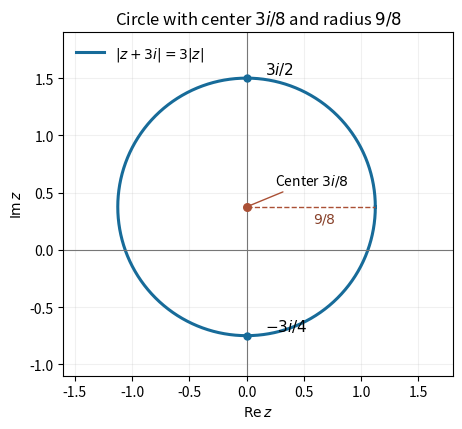

Python code for this plot:
"""Write paper-1-apollonius-circle.png to the current working directory.
Tested with Python 3.14.4, NumPy 2.3.5 and Matplotlib 3.10.7.
Respects externally supplied MPLCONFIGDIR and uses an opaque background.
"""
from pathlib import Path
import matplotlib
matplotlib.use('Agg')
import matplotlib.pyplot as plt
import numpy as np
fig,ax=plt.subplots(figsize=(6.4,4.4),dpi=100,facecolor='white')
ax.set_facecolor('white');t=np.linspace(0,2*np.pi,721)
ax.plot(9/8*np.cos(t),3/8+9/8*np.sin(t),color='#176b99',lw=2.2,label='$|z+3i|=3|z|$')
ax.axhline(0,color='#777777',lw=.8);ax.axvline(0,color='#777777',lw=.8)
ax.scatter([0],[3/8],color='#aa5035',s=30,zorder=4)
ax.annotate('Center $3i/8$',(0,3/8),(.25,.57),fontsize=10,arrowprops={'arrowstyle':'-','color':'#aa5035'})
for y,label,xtext in [(1.5,'$3i/2$',.16),(-.75,'$-3i/4$',.16)]:
 ax.scatter([0],[y],color='#176b99',s=25,zorder=4);ax.text(xtext,y+.04,label,fontsize=11)
ax.plot([0,9/8],[3/8,3/8],ls='--',color='#aa5035',lw=1)
ax.text(.58,.24,'$9/8$',color='#874029',fontsize=10)
ax.set(xlim=(-1.6,1.8),ylim=(-1.1,1.9),xlabel='$\\operatorname{Re} z$',ylabel='$\\operatorname{Im} z$',title='Circle with center $3i/8$ and radius $9/8$')
ax.set_aspect('equal',adjustable='box');ax.grid(alpha=.18);ax.legend(loc='upper left',frameon=False,fontsize=10)
fig.tight_layout();fig.savefig(Path.cwd()/'paper-1-apollonius-circle.png',dpi=100,facecolor='white',transparent=False);plt.close(fig)
